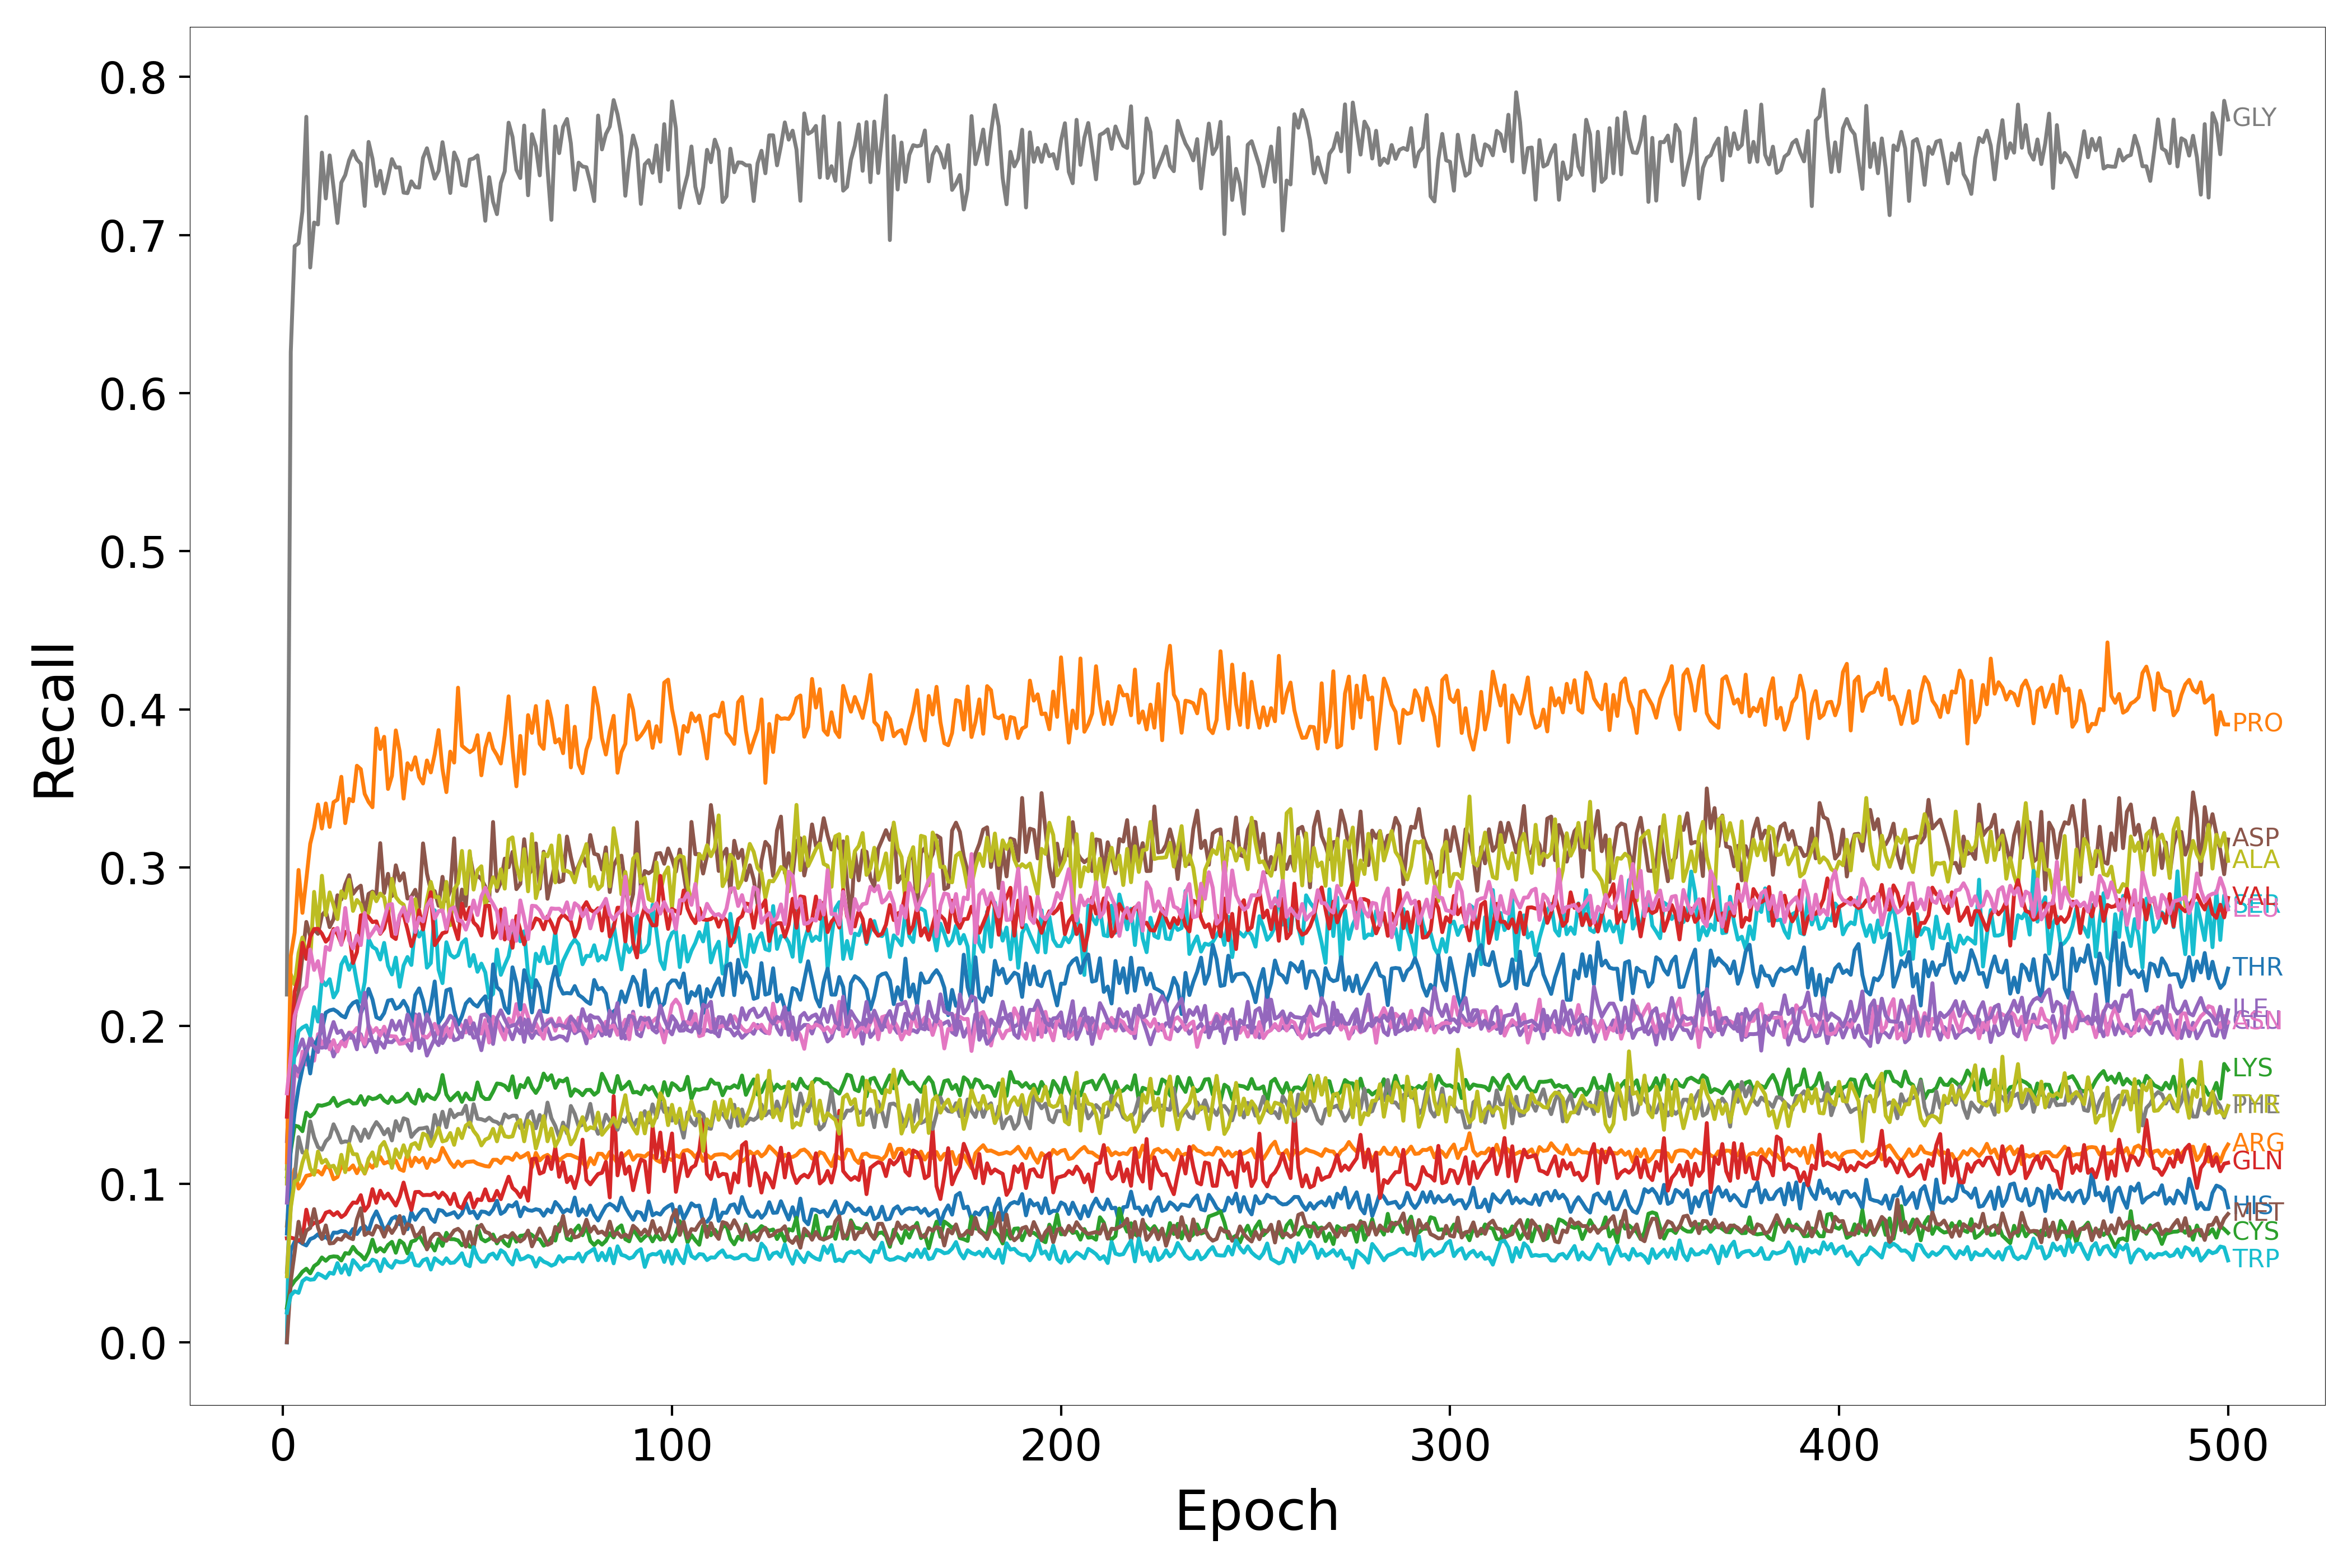

Data behind this chart, as committed beside it:
Epoch, HIS, ARG, LYS, GLN, GLU, ASP, ASN, GLY, ALA, SER, THR, PRO, CYS, VAL, ILE, MET, LEU, PHE, TYR, TRP
1, 0.01932, 0.07375, 0.1048, 0.06579, 0.1272, 0.1098, 0.0, 0.2198, 0.1003, 0.0, 0.06872, 0.1138, 0.02187, 0.1426, 0.08829, 0.0, 0.1573, 0.04453, 0.04171, 0.01873
2, 0.05812, 0.1002, 0.1208, 0.06614, 0.1779, 0.1534, 0.1314, 0.626, 0.2327, 0.1531, 0.1231, 0.2441, 0.03519, 0.1855, 0.1378, 0.03869, 0.1811, 0.08611, 0.08499, 0.02963
3, 0.06357, 0.1095, 0.137, 0.06549, 0.1806, 0.2039, 0.1713, 0.6929, 0.2262, 0.183, 0.1453, 0.259, 0.0388, 0.2218, 0.1747, 0.05678, 0.2064, 0.1043, 0.1016, 0.03225
4, 0.06413, 0.09717, 0.1363, 0.0643, 0.1852, 0.2215, 0.1679, 0.6947, 0.246, 0.1967, 0.1612, 0.2986, 0.04134, 0.2307, 0.171, 0.07619, 0.2145, 0.1297, 0.103, 0.03124
5, 0.06237, 0.1004, 0.1334, 0.06563, 0.1915, 0.2441, 0.1837, 0.715, 0.2559, 0.199, 0.173, 0.2714, 0.04461, 0.2525, 0.1768, 0.0629, 0.2226, 0.12, 0.1137, 0.03863
6, 0.0612, 0.1052, 0.1452, 0.08381, 0.1823, 0.2657, 0.1756, 0.7747, 0.2465, 0.2003, 0.1853, 0.2927, 0.04649, 0.2424, 0.1843, 0.07055, 0.2249, 0.1197, 0.1211, 0.04054
7, 0.06521, 0.1058, 0.1427, 0.07321, 0.1929, 0.2568, 0.18, 0.6794, 0.2413, 0.1939, 0.1699, 0.3152, 0.04359, 0.2564, 0.1892, 0.07229, 0.2483, 0.1396, 0.1099, 0.03953
8, 0.06623, 0.1073, 0.1449, 0.0755, 0.1888, 0.261, 0.178, 0.7078, 0.2847, 0.2118, 0.187, 0.3252, 0.04818, 0.2612, 0.1869, 0.08419, 0.2354, 0.1296, 0.1059, 0.0398
9, 0.06831, 0.1082, 0.1499, 0.07546, 0.1866, 0.2582, 0.1948, 0.7066, 0.2625, 0.2028, 0.192, 0.3399, 0.0499, 0.2614, 0.1835, 0.07266, 0.2409, 0.1234, 0.1206, 0.04342
10, 0.06546, 0.106, 0.1495, 0.07692, 0.1862, 0.2699, 0.1886, 0.752, 0.2949, 0.2291, 0.1972, 0.3248, 0.05362, 0.2583, 0.207, 0.0653, 0.2281, 0.1217, 0.1135, 0.0422
11, 0.06673, 0.1112, 0.1502, 0.08189, 0.1868, 0.2728, 0.1917, 0.723, 0.27, 0.2256, 0.2084, 0.3406, 0.05152, 0.2532, 0.1862, 0.07388, 0.2499, 0.127, 0.1154, 0.04058
12, 0.06417, 0.1101, 0.1511, 0.08275, 0.1901, 0.2624, 0.1851, 0.7503, 0.2844, 0.2295, 0.2098, 0.3258, 0.05387, 0.2558, 0.1946, 0.06245, 0.248, 0.1296, 0.1109, 0.04402
13, 0.06934, 0.103, 0.1545, 0.08034, 0.1807, 0.2675, 0.191, 0.7299, 0.2762, 0.218, 0.2104, 0.3414, 0.0543, 0.2613, 0.2025, 0.06278, 0.2602, 0.1378, 0.1116, 0.04331
14, 0.06926, 0.1045, 0.1493, 0.08226, 0.1865, 0.2826, 0.1838, 0.7075, 0.2675, 0.2222, 0.2089, 0.343, 0.05409, 0.2581, 0.1955, 0.06555, 0.2619, 0.1325, 0.1065, 0.05007
15, 0.07036, 0.1113, 0.1511, 0.07914, 0.1894, 0.2799, 0.19, 0.7331, 0.2851, 0.2389, 0.2065, 0.3575, 0.05169, 0.2519, 0.197, 0.06482, 0.2512, 0.1263, 0.1185, 0.0439
16, 0.06996, 0.1093, 0.152, 0.0809, 0.1922, 0.2893, 0.187, 0.7378, 0.2809, 0.2434, 0.2053, 0.3282, 0.0564, 0.2595, 0.1919, 0.06802, 0.2745, 0.127, 0.1075, 0.0489
17, 0.06765, 0.1093, 0.153, 0.08504, 0.1926, 0.2953, 0.1958, 0.7473, 0.2924, 0.2355, 0.2115, 0.3435, 0.05596, 0.2588, 0.1956, 0.06615, 0.2541, 0.1266, 0.1253, 0.0428
18, 0.07157, 0.1118, 0.1509, 0.08836, 0.1925, 0.2834, 0.1955, 0.7531, 0.2727, 0.2411, 0.2145, 0.342, 0.06034, 0.2398, 0.1933, 0.06517, 0.2489, 0.1361, 0.119, 0.05196
19, 0.06841, 0.1069, 0.1512, 0.08814, 0.1877, 0.2868, 0.1987, 0.7477, 0.2796, 0.2275, 0.2157, 0.3644, 0.05697, 0.2466, 0.1852, 0.07765, 0.2572, 0.1331, 0.1188, 0.04918
20, 0.07215, 0.1119, 0.1556, 0.09299, 0.1947, 0.2887, 0.193, 0.745, 0.2767, 0.2152, 0.2078, 0.3623, 0.05515, 0.2699, 0.2073, 0.0847, 0.2511, 0.1273, 0.1107, 0.04583
21, 0.07343, 0.1066, 0.1501, 0.08316, 0.187, 0.2712, 0.1885, 0.7183, 0.2676, 0.2276, 0.2145, 0.3467, 0.05236, 0.2702, 0.2209, 0.06781, 0.2714, 0.1345, 0.1069, 0.04843
22, 0.07039, 0.1129, 0.155, 0.08643, 0.1912, 0.2834, 0.2005, 0.7588, 0.2715, 0.255, 0.2234, 0.3416, 0.05687, 0.2689, 0.1994, 0.06944, 0.2557, 0.1293, 0.116, 0.04862
23, 0.07806, 0.1103, 0.1537, 0.09679, 0.1905, 0.2849, 0.1958, 0.7482, 0.2843, 0.25, 0.2167, 0.3382, 0.06488, 0.2656, 0.1903, 0.06799, 0.2591, 0.135, 0.12, 0.05225
24, 0.08276, 0.1141, 0.1543, 0.08816, 0.1834, 0.2834, 0.1987, 0.731, 0.2788, 0.2484, 0.2055, 0.388, 0.05724, 0.2661, 0.1897, 0.07361, 0.263, 0.1392, 0.1115, 0.05119
25, 0.07736, 0.1171, 0.156, 0.09583, 0.1968, 0.3155, 0.1939, 0.7405, 0.2837, 0.242, 0.2043, 0.375, 0.05956, 0.2583, 0.1897, 0.07239, 0.2587, 0.1361, 0.1236, 0.04499
26, 0.0706, 0.113, 0.1528, 0.09097, 0.195, 0.2839, 0.1995, 0.7263, 0.2812, 0.2525, 0.2081, 0.3827, 0.05735, 0.2617, 0.1862, 0.06675, 0.2672, 0.1315, 0.1266, 0.05256
27, 0.07365, 0.1141, 0.1513, 0.09399, 0.1899, 0.2961, 0.1938, 0.7364, 0.2679, 0.238, 0.216, 0.3498, 0.06146, 0.2725, 0.1945, 0.07313, 0.2765, 0.1348, 0.1205, 0.04873
28, 0.0782, 0.1125, 0.1551, 0.09023, 0.1897, 0.2821, 0.1934, 0.7479, 0.293, 0.2325, 0.2165, 0.3581, 0.06348, 0.2567, 0.2033, 0.0691, 0.277, 0.1276, 0.1103, 0.04712
29, 0.07947, 0.1149, 0.152, 0.08644, 0.192, 0.3015, 0.1933, 0.7426, 0.2815, 0.2432, 0.2108, 0.3868, 0.0566, 0.2549, 0.1976, 0.07292, 0.258, 0.1398, 0.122, 0.05144
30, 0.0746, 0.1094, 0.1524, 0.09205, 0.1897, 0.2919, 0.1887, 0.7427, 0.2783, 0.2247, 0.2121, 0.3734, 0.06431, 0.2697, 0.203, 0.07985, 0.27, 0.1338, 0.1167, 0.05055
31, 0.07903, 0.1083, 0.154, 0.101, 0.1923, 0.2965, 0.189, 0.7268, 0.2766, 0.2382, 0.2159, 0.3437, 0.0624, 0.2703, 0.1947, 0.0688, 0.275, 0.1416, 0.1246, 0.05064
32, 0.07148, 0.1202, 0.1572, 0.09154, 0.1882, 0.2805, 0.1908, 0.7264, 0.267, 0.2435, 0.2114, 0.3661, 0.0562, 0.261, 0.2072, 0.07474, 0.2661, 0.1407, 0.1171, 0.0519
33, 0.08226, 0.1114, 0.1525, 0.08366, 0.1843, 0.2817, 0.1911, 0.7339, 0.2754, 0.2385, 0.201, 0.362, 0.06359, 0.2504, 0.2014, 0.07365, 0.2812, 0.1298, 0.1248, 0.05618
34, 0.07744, 0.1167, 0.1508, 0.09496, 0.2073, 0.286, 0.2061, 0.7302, 0.2801, 0.263, 0.2195, 0.3698, 0.06447, 0.2576, 0.1914, 0.06682, 0.2594, 0.1329, 0.126, 0.04879
35, 0.08119, 0.1139, 0.1596, 0.09508, 0.186, 0.2749, 0.2043, 0.7299, 0.2654, 0.2565, 0.2237, 0.3573, 0.0675, 0.2731, 0.2074, 0.06861, 0.2685, 0.1351, 0.1222, 0.04837
36, 0.08393, 0.1165, 0.1527, 0.09296, 0.1928, 0.3154, 0.1938, 0.7487, 0.2643, 0.261, 0.216, 0.3532, 0.06339, 0.2609, 0.1955, 0.0724, 0.266, 0.1353, 0.1319, 0.05184
37, 0.08366, 0.1102, 0.1567, 0.09317, 0.1812, 0.2963, 0.1925, 0.7548, 0.2795, 0.2368, 0.2033, 0.3678, 0.05917, 0.2738, 0.2074, 0.05872, 0.2758, 0.1359, 0.1306, 0.05282
38, 0.07834, 0.1159, 0.1547, 0.09306, 0.1867, 0.2856, 0.1954, 0.7452, 0.291, 0.2397, 0.213, 0.3602, 0.06241, 0.2845, 0.2006, 0.06584, 0.2799, 0.128, 0.124, 0.04597
39, 0.07612, 0.1141, 0.1536, 0.09451, 0.192, 0.2852, 0.2013, 0.7356, 0.2815, 0.2731, 0.2281, 0.3718, 0.05804, 0.2511, 0.1912, 0.06853, 0.2679, 0.1437, 0.1291, 0.05314
40, 0.08371, 0.1155, 0.1576, 0.09124, 0.2005, 0.2759, 0.195, 0.7405, 0.2814, 0.2356, 0.202, 0.387, 0.06526, 0.2547, 0.1878, 0.06855, 0.2726, 0.1352, 0.1355, 0.05115
41, 0.08309, 0.1229, 0.1689, 0.09456, 0.1891, 0.2942, 0.1938, 0.7586, 0.272, 0.227, 0.206, 0.3624, 0.06097, 0.2586, 0.1989, 0.06536, 0.273, 0.1457, 0.127, 0.04947
42, 0.0804, 0.1182, 0.1566, 0.09219, 0.1935, 0.279, 0.1993, 0.7438, 0.291, 0.2529, 0.2225, 0.3478, 0.06919, 0.2594, 0.202, 0.06414, 0.2612, 0.1359, 0.1277, 0.05312
43, 0.08115, 0.1136, 0.1529, 0.08738, 0.1981, 0.2855, 0.1928, 0.7265, 0.2636, 0.2451, 0.2233, 0.3734, 0.06521, 0.2722, 0.2064, 0.06717, 0.2736, 0.147, 0.1323, 0.0501
44, 0.08226, 0.1107, 0.1555, 0.09389, 0.191, 0.3186, 0.2044, 0.7521, 0.2864, 0.2432, 0.2097, 0.3664, 0.06516, 0.2628, 0.2043, 0.07066, 0.275, 0.1422, 0.1248, 0.0504
45, 0.07879, 0.1144, 0.1578, 0.08617, 0.1918, 0.2664, 0.2035, 0.7463, 0.2902, 0.2447, 0.2007, 0.4138, 0.06439, 0.2548, 0.1968, 0.07173, 0.2669, 0.1443, 0.1349, 0.0529
46, 0.08135, 0.1114, 0.152, 0.08466, 0.1958, 0.2862, 0.1997, 0.7317, 0.3106, 0.2524, 0.2062, 0.3771, 0.0613, 0.2773, 0.1928, 0.06935, 0.2662, 0.1444, 0.1291, 0.05625
47, 0.08814, 0.1139, 0.1573, 0.0905, 0.1961, 0.2759, 0.1958, 0.7311, 0.2835, 0.2548, 0.2141, 0.375, 0.06402, 0.2675, 0.2033, 0.0605, 0.2608, 0.1496, 0.1369, 0.04929
48, 0.0817, 0.1142, 0.1536, 0.09424, 0.1988, 0.3082, 0.2054, 0.7476, 0.3105, 0.2378, 0.2169, 0.373, 0.06042, 0.2748, 0.1951, 0.06979, 0.2681, 0.1361, 0.1389, 0.04808
49, 0.08265, 0.1144, 0.1536, 0.08516, 0.1925, 0.2954, 0.1983, 0.7483, 0.2862, 0.2448, 0.2137, 0.3748, 0.0603, 0.2654, 0.2017, 0.06011, 0.2793, 0.1505, 0.1336, 0.0602
50, 0.07836, 0.1129, 0.1643, 0.09037, 0.1933, 0.2949, 0.1958, 0.7503, 0.2984, 0.2342, 0.2122, 0.3838, 0.07339, 0.2629, 0.1929, 0.07199, 0.2701, 0.1413, 0.1304, 0.05371
51, 0.08268, 0.1122, 0.1558, 0.0899, 0.1846, 0.2928, 0.1951, 0.7315, 0.3009, 0.2394, 0.216, 0.3584, 0.06538, 0.2571, 0.2068, 0.07424, 0.2819, 0.141, 0.1244, 0.05088
52, 0.08236, 0.1114, 0.1537, 0.09669, 0.1971, 0.2881, 0.2037, 0.7089, 0.2753, 0.2338, 0.2187, 0.3759, 0.06383, 0.2758, 0.2073, 0.06983, 0.2873, 0.1401, 0.1281, 0.051
53, 0.08093, 0.1111, 0.1539, 0.08972, 0.1997, 0.2793, 0.1895, 0.7365, 0.2848, 0.2177, 0.2028, 0.3848, 0.06516, 0.276, 0.2046, 0.06889, 0.2812, 0.142, 0.1293, 0.05506
54, 0.08397, 0.1154, 0.1584, 0.08994, 0.1886, 0.3289, 0.2058, 0.7211, 0.2939, 0.2202, 0.2389, 0.3752, 0.06811, 0.2557, 0.1916, 0.06518, 0.2771, 0.1399, 0.1349, 0.05612
55, 0.0895, 0.1154, 0.1636, 0.09571, 0.2041, 0.2852, 0.2038, 0.7131, 0.2876, 0.2483, 0.2245, 0.3712, 0.06249, 0.26, 0.2048, 0.06379, 0.2724, 0.1392, 0.127, 0.05283
56, 0.08117, 0.1133, 0.1633, 0.09046, 0.1998, 0.2908, 0.1963, 0.7329, 0.299, 0.2323, 0.2222, 0.3659, 0.0663, 0.2735, 0.2099, 0.06602, 0.2553, 0.1371, 0.1363, 0.05819
57, 0.08272, 0.1168, 0.1622, 0.09775, 0.1966, 0.3057, 0.1914, 0.7402, 0.2868, 0.2385, 0.2118, 0.3838, 0.06269, 0.2546, 0.2041, 0.06732, 0.2742, 0.1441, 0.1303, 0.05648
58, 0.0867, 0.1167, 0.1593, 0.1047, 0.1977, 0.3003, 0.2046, 0.771, 0.3177, 0.2441, 0.2081, 0.4083, 0.06077, 0.2623, 0.1993, 0.06647, 0.255, 0.1421, 0.1297, 0.05179
59, 0.08586, 0.1153, 0.1681, 0.09762, 0.1916, 0.31, 0.2013, 0.762, 0.3192, 0.257, 0.237, 0.375, 0.06848, 0.2494, 0.2003, 0.06907, 0.2666, 0.1433, 0.1302, 0.04914
60, 0.08859, 0.1193, 0.1548, 0.09549, 0.1989, 0.2864, 0.2138, 0.7412, 0.3015, 0.2621, 0.2273, 0.3515, 0.06356, 0.2694, 0.2009, 0.06597, 0.2538, 0.1432, 0.1381, 0.05819
... 440 more rows
